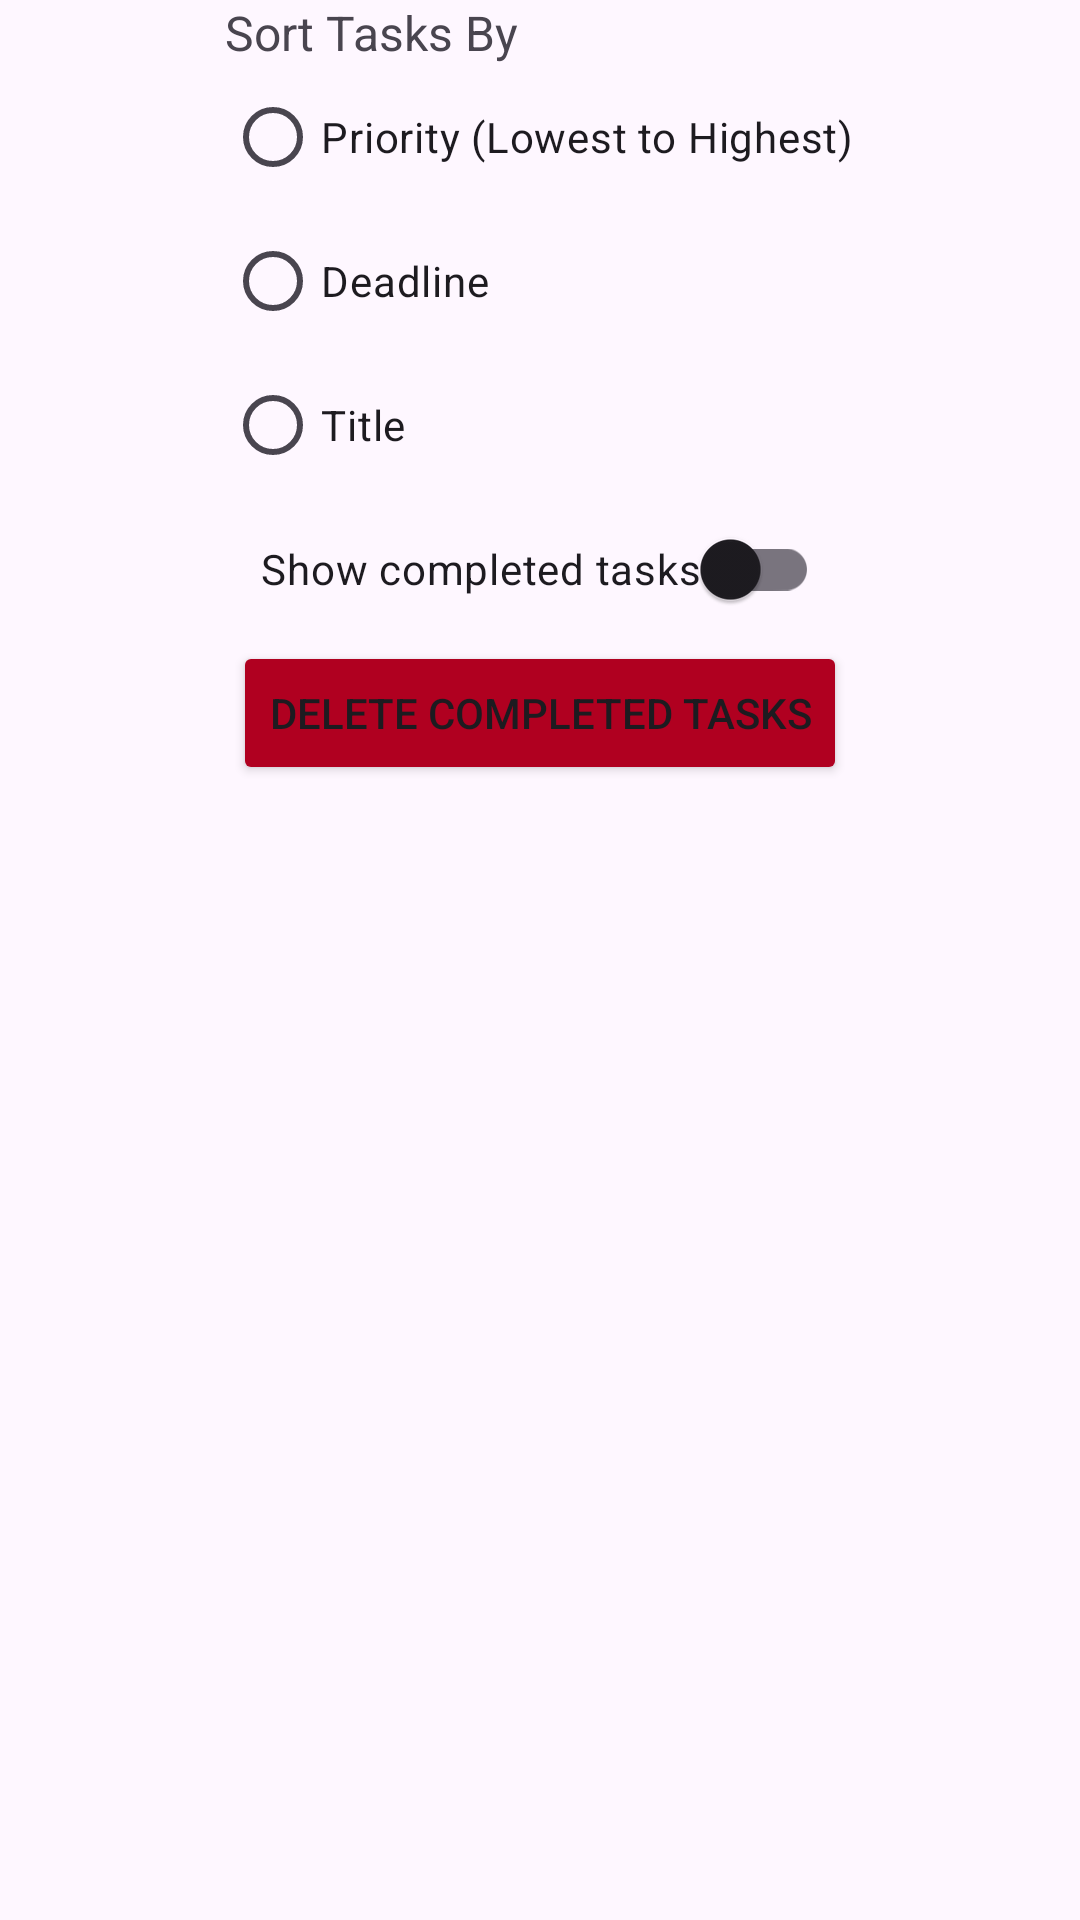

Produce the Android XML layout that renders to this screen, including the resource entries it uses.
<!-- AndroidManifest.xml: application theme Theme.TodoApp -->
<!-- res/layout/fragment_filter.xml -->
<?xml version="1.0" encoding="utf-8"?>
<LinearLayout xmlns:android="http://schemas.android.com/apk/res/android"
    xmlns:tools="http://schemas.android.com/tools"
    android:layout_width="wrap_content"
    android:layout_height="wrap_content"
    android:gravity="center_horizontal"
    android:orientation="vertical"
    tools:context=".FilterFragment">

    

    <RadioGroup
        android:id="@+id/sort_radio_group"
        android:layout_width="wrap_content"
        android:layout_height="wrap_content">

        <TextView
            android:id="@+id/sort_group_label"
            android:layout_width="match_parent"
            android:layout_height="wrap_content"
            android:text="@string/sort_tasks_by"
            android:textSize="16sp" />

        <RadioButton
            android:id="@+id/priority_radio_btn"
            android:layout_width="match_parent"
            android:layout_height="wrap_content"
            android:text="@string/priority_lowest_to_highest" />

        <RadioButton
            android:id="@+id/deadline_radio_btn"
            android:layout_width="match_parent"
            android:layout_height="wrap_content"
            android:text="@string/deadline" />

        <RadioButton
            android:id="@+id/title_radio_btn"
            android:layout_width="match_parent"
            android:layout_height="wrap_content"
            android:text="@string/title" />

    </RadioGroup>

    <androidx.appcompat.widget.SwitchCompat
        android:id="@+id/switch_show_completed"
        android:layout_width="wrap_content"
        android:layout_height="wrap_content"
        android:minHeight="48dp"
        android:text="@string/show_completed_tasks" />

    <Button
        android:id="@+id/deleteCompleted_btn"
        android:layout_width="wrap_content"
        android:layout_height="wrap_content"
        android:backgroundTint="@color/design_default_color_error"
        android:text="@string/delete_completed_tasks" />

</LinearLayout>
<!-- resources referenced by this layout -->
<resources>
  <string name="deadline">Deadline</string>
  <string name="delete_completed_tasks">Delete Completed Tasks</string>
  <string name="priority_lowest_to_highest">Priority (Lowest to Highest)</string>
  <string name="show_completed_tasks">Show completed tasks</string>
  <string name="sort_tasks_by">Sort Tasks By</string>
  <string name="title">Title</string>
  <style name="Theme.TodoApp" parent="Theme.Material3.DayNight.NoActionBar">
          
      </style>
</resources>
